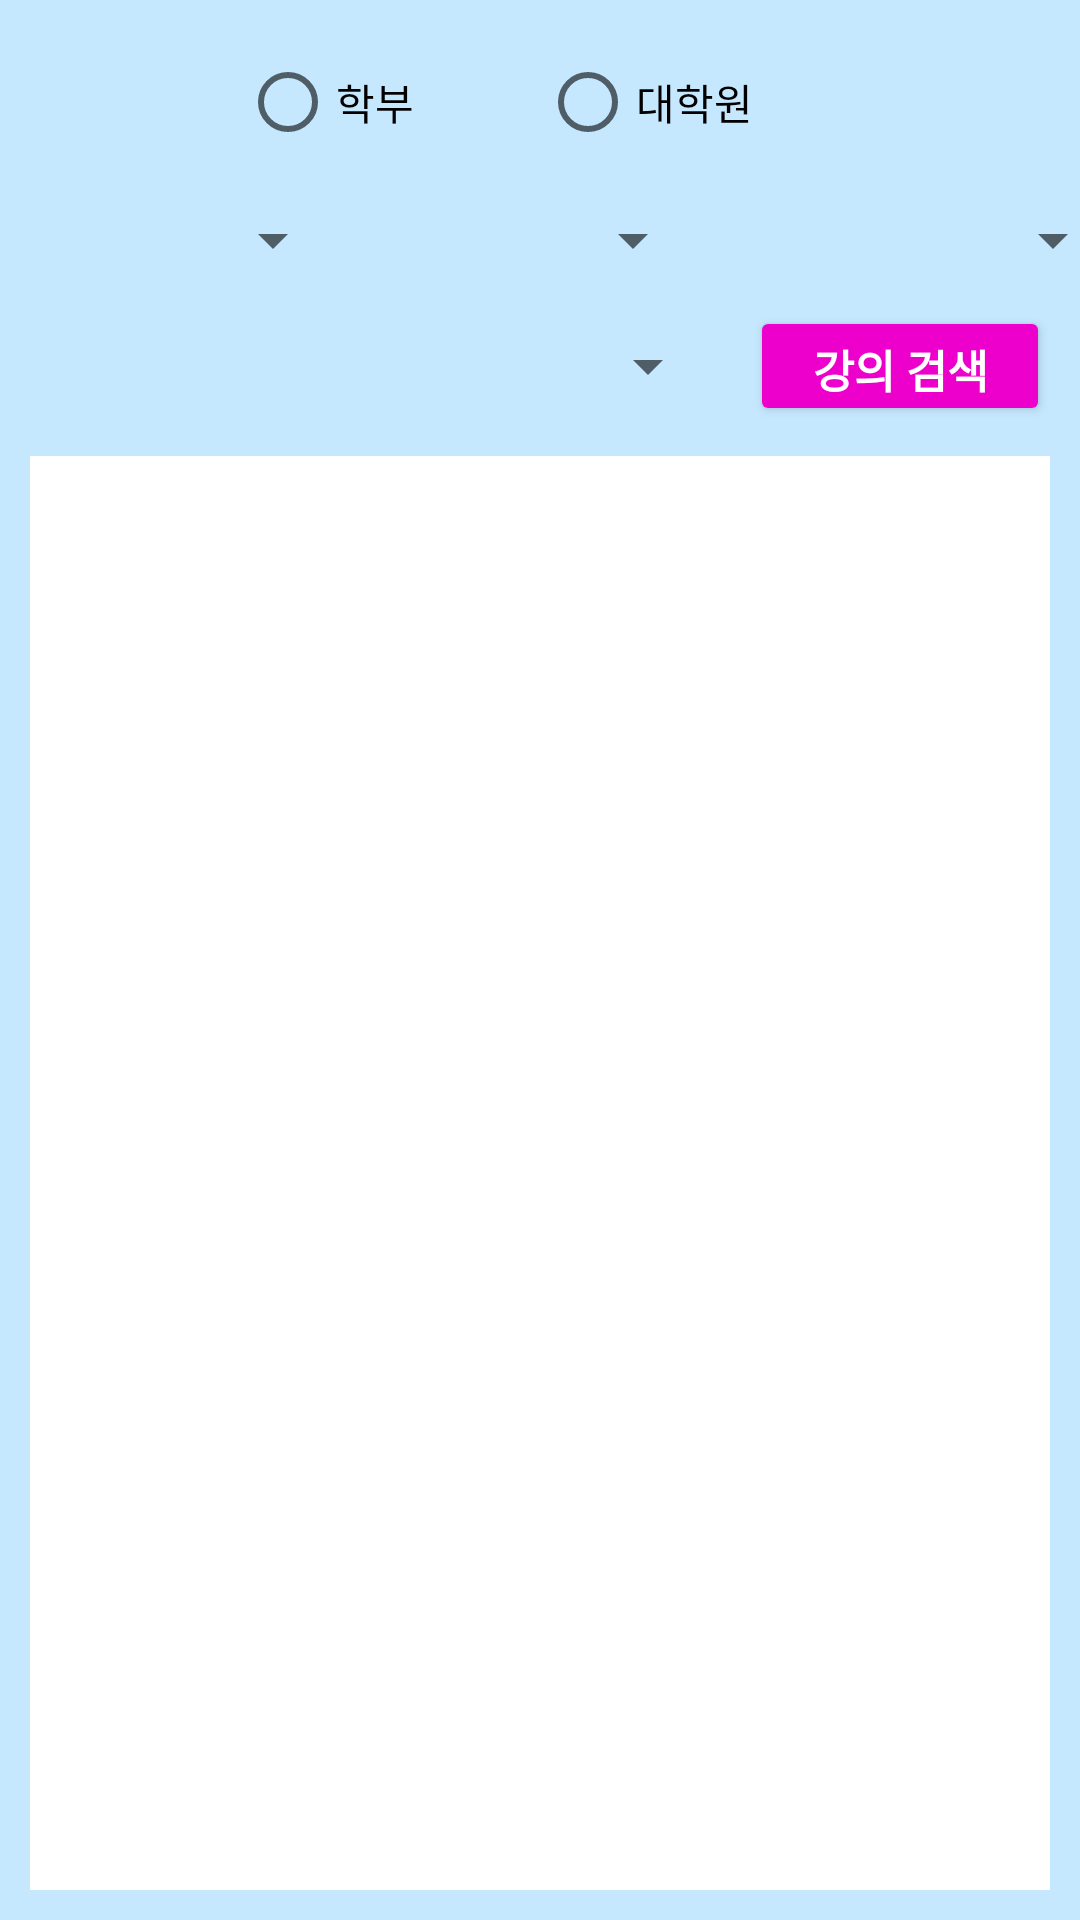

Reconstruct the res/layout file that produces this screen, plus the resources it refers to.
<!-- AndroidManifest.xml: application theme Theme.Registeration.NoActionBar -->
<!-- res/layout/fragment_course.xml -->
<?xml version="1.0" encoding="utf-8"?>
<LinearLayout xmlns:android="http://schemas.android.com/apk/res/android"
    xmlns:tools="http://schemas.android.com/tools"
    android:layout_width="match_parent"
    android:layout_height="match_parent"
    android:orientation="vertical"
    tools:context=".CourseFragment"
    android:background="@color/colorBackground">

    <RadioGroup
        android:layout_width="200dp"
        android:layout_height="wrap_content"
        android:id="@+id/courseUniversityGroup"
        android:layout_gravity="center_horizontal"
        android:orientation="horizontal"
        android:layout_marginTop="10dp"
        >

        <RadioButton
            android:layout_width="0dp"
            android:layout_height="wrap_content"
            android:layout_weight="1"
            android:text="학부"
            android:id="@+id/university"/>

        <RadioButton
            android:layout_width="0dp"
            android:layout_height="wrap_content"
            android:layout_weight="1"
            android:text="대학원"
            android:id="@+id/graduate"/>


    </RadioGroup>

    <LinearLayout
        android:layout_width="match_parent"
        android:layout_height="wrap_content"
        android:orientation="horizontal"
        android:layout_marginTop="10dp"
        android:layout_gravity="center"
        android:gravity="center"
        android:paddingRight="10dp">

        <Spinner
            android:layout_width="130dp"
            android:layout_height="wrap_content"
            android:layout_gravity="center"
            android:layout_marginLeft="10dp"
            android:id="@+id/yearSpinner"></Spinner>

        <Spinner
            android:layout_width="110dp"
            android:layout_height="wrap_content"
            android:layout_gravity="center"
            android:layout_marginLeft="10dp"
            android:id="@+id/termSpinner"></Spinner>

        <Spinner
            android:layout_width="130dp"
            android:layout_height="wrap_content"
            android:layout_gravity="center"
            android:layout_marginLeft="10dp"
            android:id="@+id/areaSpinner"></Spinner>

    </LinearLayout>

    <LinearLayout
        android:layout_width="match_parent"
        android:layout_height="wrap_content"
        android:orientation="horizontal"
        android:layout_marginTop="10dp"
        android:layout_gravity="center"
        android:gravity="center"
        android:paddingRight="10dp">

        <Spinner
            android:layout_width="230dp"
            android:layout_height="wrap_content"
            android:layout_gravity="center"
            android:layout_marginLeft="10dp"
            android:id="@+id/majorSpinner"></Spinner>

        <Button
            android:layout_width="100dp"
            android:layout_height="40dp"
            android:textSize="15dp"
            android:textStyle="bold"
            android:textColor="#ffffff"
            android:backgroundTint="@color/colorWarning"
            android:text="강의 검색"
            android:layout_gravity="center"
            android:id="@+id/searchButton"
            android:layout_marginLeft="10dp"/>

    </LinearLayout>

    <LinearLayout
        android:layout_width="match_parent"
        android:layout_height="match_parent"
        android:layout_margin="10dp"
        android:background="#ffffff">

        <ListView
            android:layout_width="match_parent"
            android:layout_height="match_parent"
            android:id="@+id/courseListView"
            android:dividerHeight="10dp"
            android:divider="#ffffff"
            android:padding="5sp"></ListView>

    </LinearLayout>

</LinearLayout>
<!-- resources referenced by this layout -->
<resources>
  <color name="colorBackground">#C6E8FF</color>
  <color name="colorWarning">#ED00CB</color>
  <style name="Theme.Registeration.NoActionBar">
          <item name="windowActionBar">false</item>
          <item name="windowNoTitle">true</item>
      </style>
</resources>
